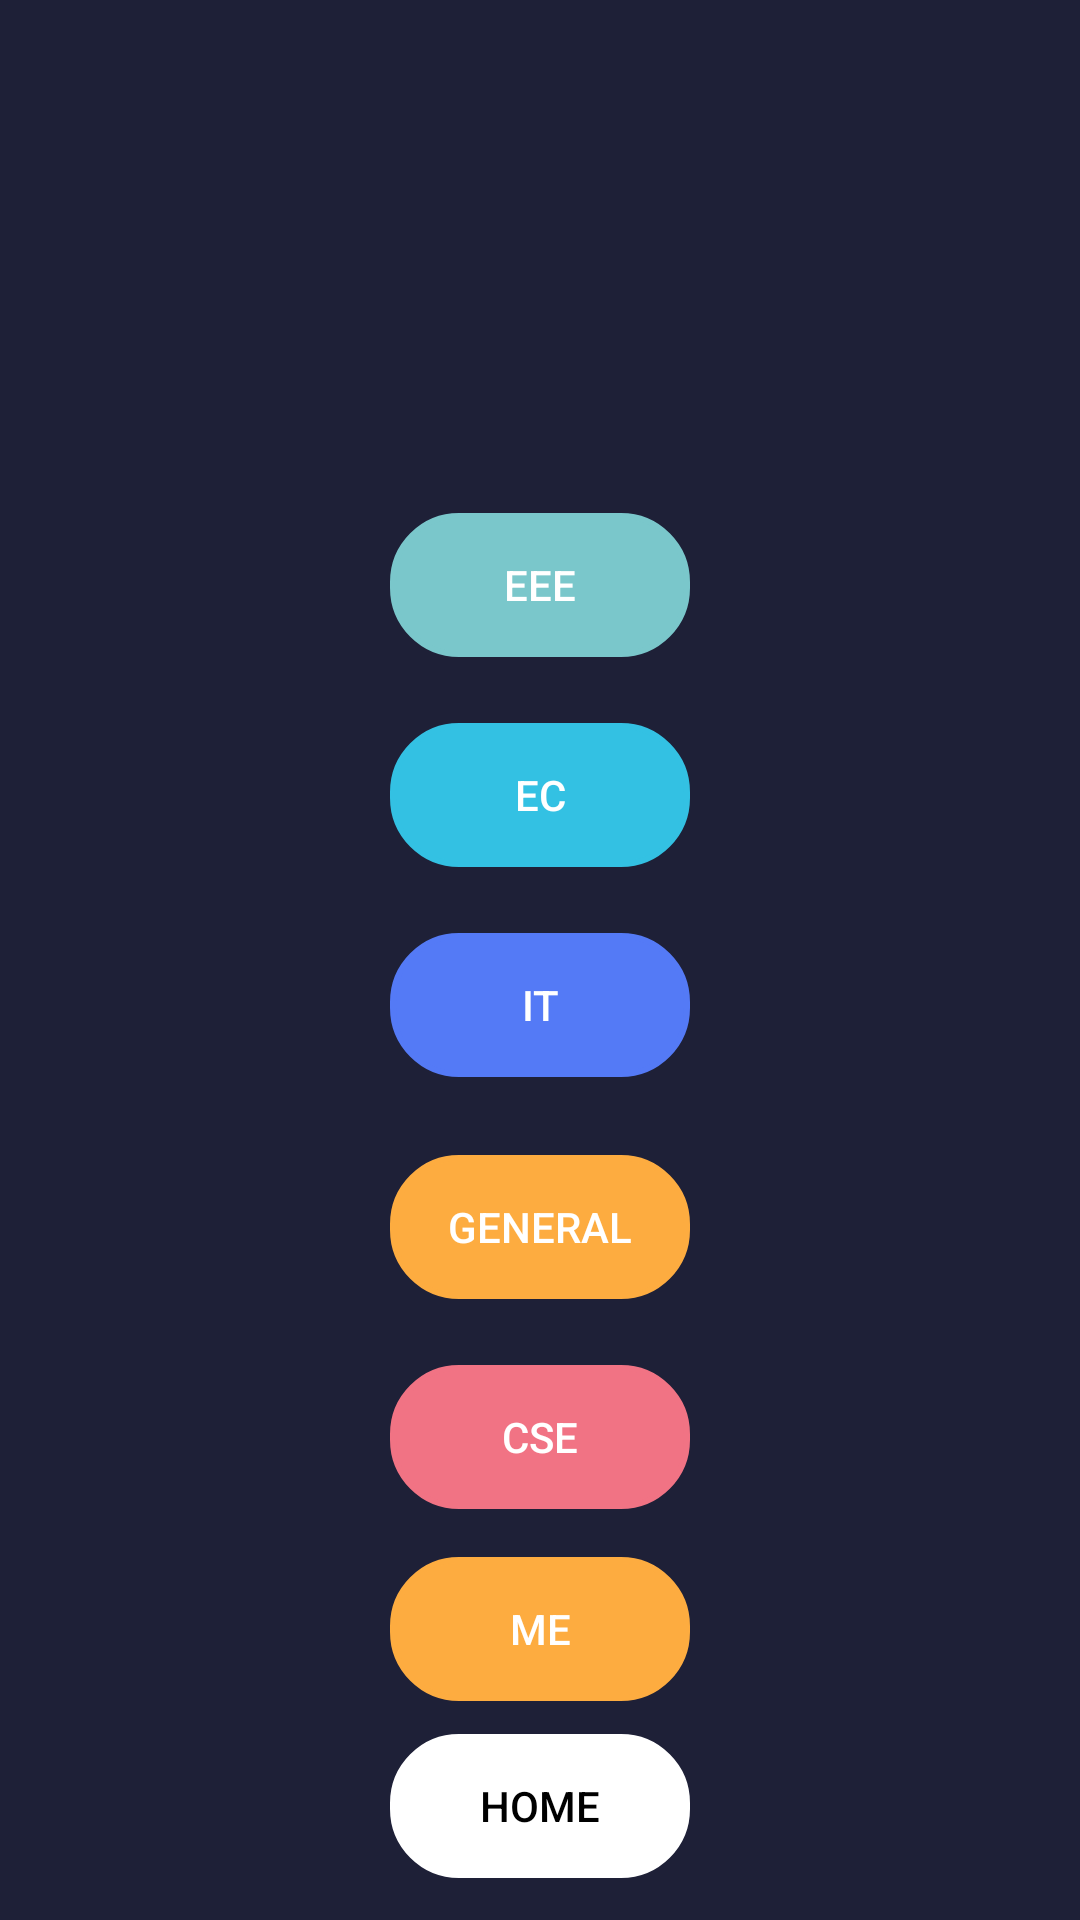

Reconstruct the res/layout file that produces this screen, plus the resources it refers to.
<!-- AndroidManifest.xml: application theme AppTheme -->
<!-- res/layout/frag_menu.xml -->
<RelativeLayout xmlns:android="http://schemas.android.com/apk/res/android"
    xmlns:tools="http://schemas.android.com/tools"
    android:layout_width="match_parent"
    android:layout_height="match_parent"
    android:background="@color/transparent"
    android:clickable="true">

    <RelativeLayout
        android:layout_width="match_parent"
        android:layout_height="match_parent"
        android:layout_alignParentStart="true"
        android:layout_alignParentTop="true"
        android:gravity="center_horizontal">

        <Button
            android:id="@+id/backtohome"
            android:layout_width="wrap_content"
            android:layout_height="wrap_content"

            android:layout_alignParentBottom="true"
            android:layout_alignStart="@+id/eeeevents"
            android:layout_marginBottom="14dp"
            android:background="@mipmap/back"
            android:backgroundTint="#FFFFFF"
            android:onClick="click"
            android:shadowColor="@color/background"
            android:text="HOME"
            android:textColor="#000000" />

        <Button
            android:id="@+id/generalevents"
            android:layout_width="wrap_content"
            android:layout_height="wrap_content"

            android:layout_above="@+id/cseevents"
            android:layout_alignStart="@+id/cseevents"
            android:layout_gravity="center"
            android:layout_marginBottom="22dp"
            android:background="@mipmap/back"
            android:backgroundTint="#FDAC40"
            android:onClick="click"
            android:padding="10dp"
            android:shadowColor="@color/background"
            android:text="GENERAL" />

        <Button
            android:id="@+id/meevents"
            android:layout_width="wrap_content"
            android:layout_height="wrap_content"

            android:layout_above="@+id/backtohome"
            android:layout_alignStart="@+id/backtohome"
            android:layout_marginBottom="11dp"
            android:background="@mipmap/back"
            android:backgroundTint="#FDAC40"
            android:onClick="click"
            android:padding="10dp"
            android:shadowColor="@color/background"
            android:text="ME" />

        <Button
            android:id="@+id/cseevents"
            android:layout_width="wrap_content"
            android:layout_height="wrap_content"

            android:layout_above="@+id/meevents"
            android:layout_alignStart="@+id/meevents"
            android:layout_marginBottom="16dp"
            android:background="@mipmap/back"
            android:backgroundTint="#F17384"
            android:onClick="click"
            android:padding="10dp"
            android:shadowColor="@color/background"
            android:text="cse" />

        <Button
            android:id="@+id/itevents"
            android:layout_width="wrap_content"
            android:layout_height="wrap_content"
            android:layout_above="@+id/generalevents"
            android:layout_alignStart="@+id/eceevents"
            android:layout_gravity="center"
            android:layout_marginBottom="26dp"
            android:background="@mipmap/back"
            android:backgroundTint="#547AF6"
            android:onClick="click"
            android:padding="10dp"
            android:shadowColor="@color/background"
            android:text="IT" />

        <Button
            android:id="@+id/eceevents"
            android:layout_width="wrap_content"
            android:layout_height="wrap_content"

            android:layout_above="@+id/itevents"
            android:layout_alignStart="@+id/eeeevents"
            android:layout_gravity="center"
            android:layout_marginBottom="22dp"
            android:background="@mipmap/back"
            android:backgroundTint="#33C1E3"
            android:onClick="click"
            android:padding="10dp"
            android:shadowColor="@color/background"
            android:text="EC" />

        <Button
            android:id="@+id/eeeevents"
            android:layout_width="wrap_content"
            android:layout_height="wrap_content"

            android:layout_above="@+id/eceevents"
            android:layout_centerHorizontal="true"
            android:layout_gravity="center"
            android:layout_marginBottom="22dp"
            android:background="@mipmap/back"
            android:backgroundTint="#7AC7CB"
            android:onClick="click"
            android:padding="10dp"
            android:shadowColor="@color/background"
            android:text="EEE" />


    </RelativeLayout>

</RelativeLayout>
<!-- resources referenced by this layout -->
<resources>
  <color name="background">#171A3B</color>
  <color name="transparent">#b3171a3b</color>
  <!-- mipmap back (drawable) -->
  <?xml version="1.0" encoding="utf-8"?>
  <shape xmlns:android="http://schemas.android.com/apk/res/android" android:shape="rectangle" >
  <corners
      android:topLeftRadius="022dp"
      android:topRightRadius="022dp"
      android:bottomLeftRadius="022dp"
      android:bottomRightRadius="022dp"
      />
  <solid
  
  />
  <padding
  android:left="0dp"
  android:top="0dp"
  android:right="0dp"
  android:bottom="0dp"
  />
  <size
  android:width="125dp"
  android:height="50dp"
  />
  <stroke
  android:width="2dp"
  android:color="#FF4081"
  />
  </shape>
  
  
  <style name="AppTheme" parent="Theme.AppCompat.NoActionBar">
          
          <item name="colorPrimary">@color/colorPrimary</item>
          <item name="colorPrimaryDark">@color/colorPrimaryDark</item>
          <item name="colorAccent">@color/colorAccent</item>
      </style>
  <color name="colorPrimary">#3F51B5</color>
  <color name="colorPrimaryDark">#303F9F</color>
  <color name="colorAccent">#FF4081</color>
</resources>
